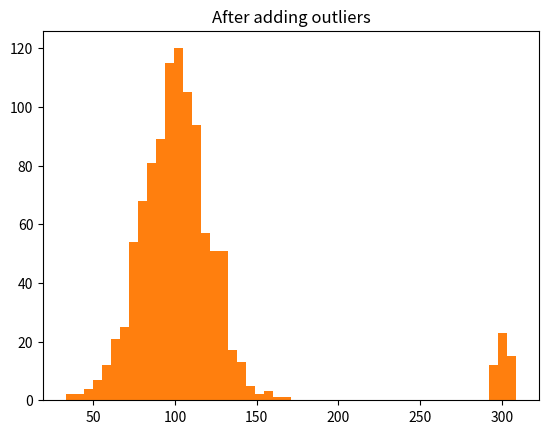

This chart was generated by the following Python code:
"""
Code Challenge
[redacted]
    E-commerce Data Exploration
  Filename: 
    ecommerce.py
  Problem Statement:
      To create an array of random e-commerce data of total amount spent per transaction. 
      Segment this incomes data into 50 buckets (number of bars) and plot it as a histogram.
      Find the mean and median of this data using NumPy package.
      Add outliers 
          
  Hint:
      incomes = np.random.normal(100.0, 20.0, 10000)
      print (incomes)
 
    outlier is an observation that lies an abnormal distance from other values 
    in a random sample from a population) to it to see their effect.
    
"""

import numpy as np
import matplotlib.pyplot as plt
incomes = np.random.normal(100.0, 20.0, 1000)
print (incomes)

plt.title("Before adding outliers")
plt.hist(incomes, bins=50)
plt.show()

mean_value = np.mean(incomes)

median_value = np.median(incomes)


# After adding [100000,200000,300000,400000] outliers
outliers_list = np.random.randint(295,310,50)
incomes_outliers = np.append(incomes,outliers_list)

plt.title("After adding outliers")
plt.hist(incomes_outliers, bins=50)
plt.show()

mean_value_after_outliers = np.mean(incomes_outliers)

median_value_after_outliers = np.median(incomes_outliers)


print("Mean before adding outliers in incomes :"+str(round(mean_value,2)))
print("Median before adding outliers in incomes :"+str(round(median_value,2)))

print("Mean after adding outliers in incomes :"+str(round(mean_value_after_outliers,2)))
print("Median after adding outliers in incomes :"+str(round(median_value_after_outliers,2)))
